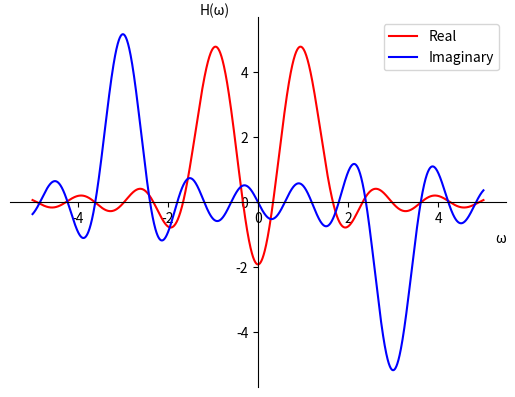

Here is the Python script that generated this plot:
import numpy as np
import matplotlib.pyplot as plt
from math import cos, sin


def ft(x, y):
    M = 1000  # 傅里叶采样个数
    wm = 5    # 最大ω值
    N = len(x)
    t = x[-1]-x[0]
    y1 = [0]*(2*M+1)
    y2 = [0]*(2*M+1)
    lk = range(-M, M+1)
    w0 = wm/M
    for k in lk:
        for i in range(N):
            y1[k+M] -= y[i]*sin(k*x[i]*w0)*t/N
            y2[k+M] += y[i]*cos(k*x[i]*w0)*t/N
    lx = np.linspace(-wm, wm, 2*M+1)
    plt.plot(lx, y2, color='r', label='Real')
    plt.plot(lx, y1, color='b', label='Imaginary')
    plt.xlabel('ω', loc='right')
    plt.ylabel('H(ω)', loc='top', rotation=0)
    plt.legend(loc='best')
    ax = plt.gca()
    ax.spines['right'].set_color('none')
    ax.spines['top'].set_color('none')
    ax.spines['bottom'].set_position(('data', 0))
    ax.spines['left'].set_position(('data', 0))
    plt.show()


t = 5
N = 1000
x = np.linspace(-t, t, N+1)
y0 = np.piecewise(x, [abs(x) <= 1/2, abs(x) > 1], [1, 0])
y = np.piecewise(x, [x < 0, x >= 0], [0, lambda x: np.exp(-x)])
y1 = np.cos(x)+np.sin(3*x)
ft(x, y1)
